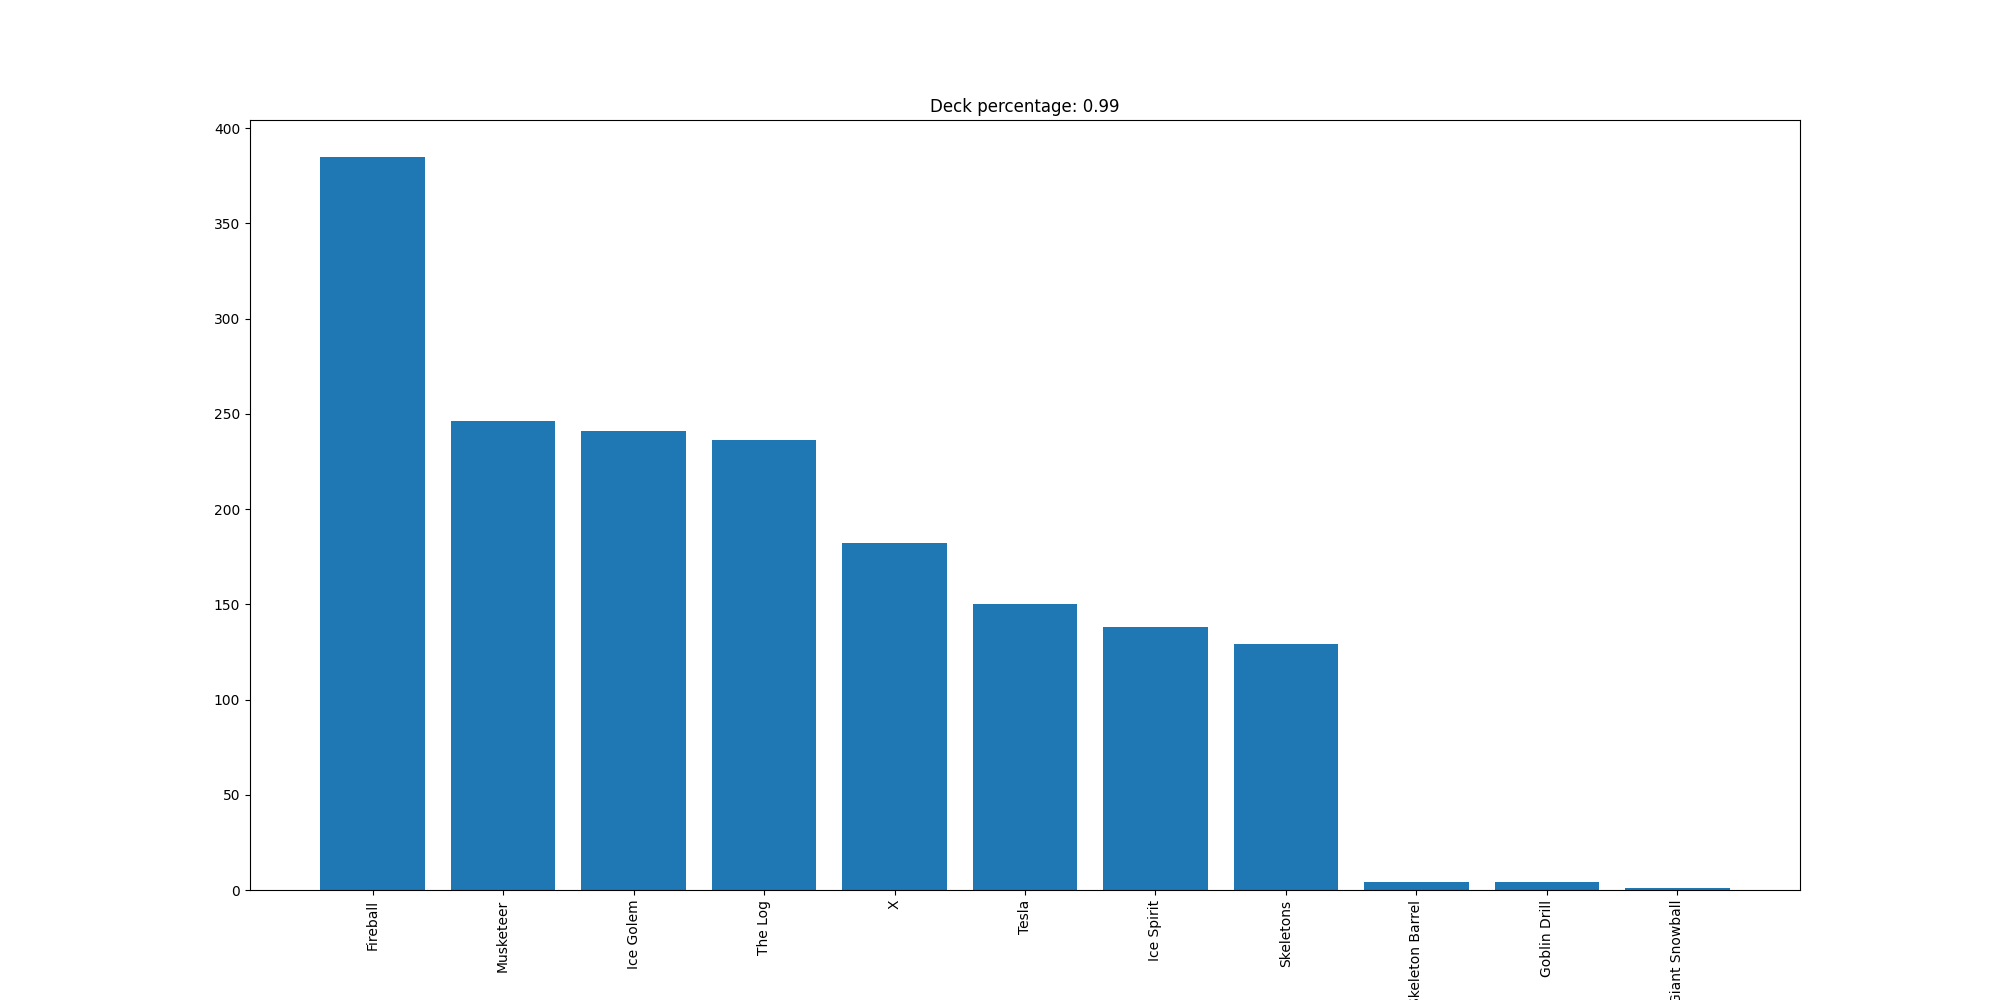

Source data for this figure (header and first rows):
Fireball, 385
Musketeer, 246
Ice Golem, 241
The Log, 236
X, 182
Tesla, 150
Ice Spirit, 138
Skeletons, 129
Skeleton Barrel, 4
Goblin Drill, 4
Giant Snowball, 1
